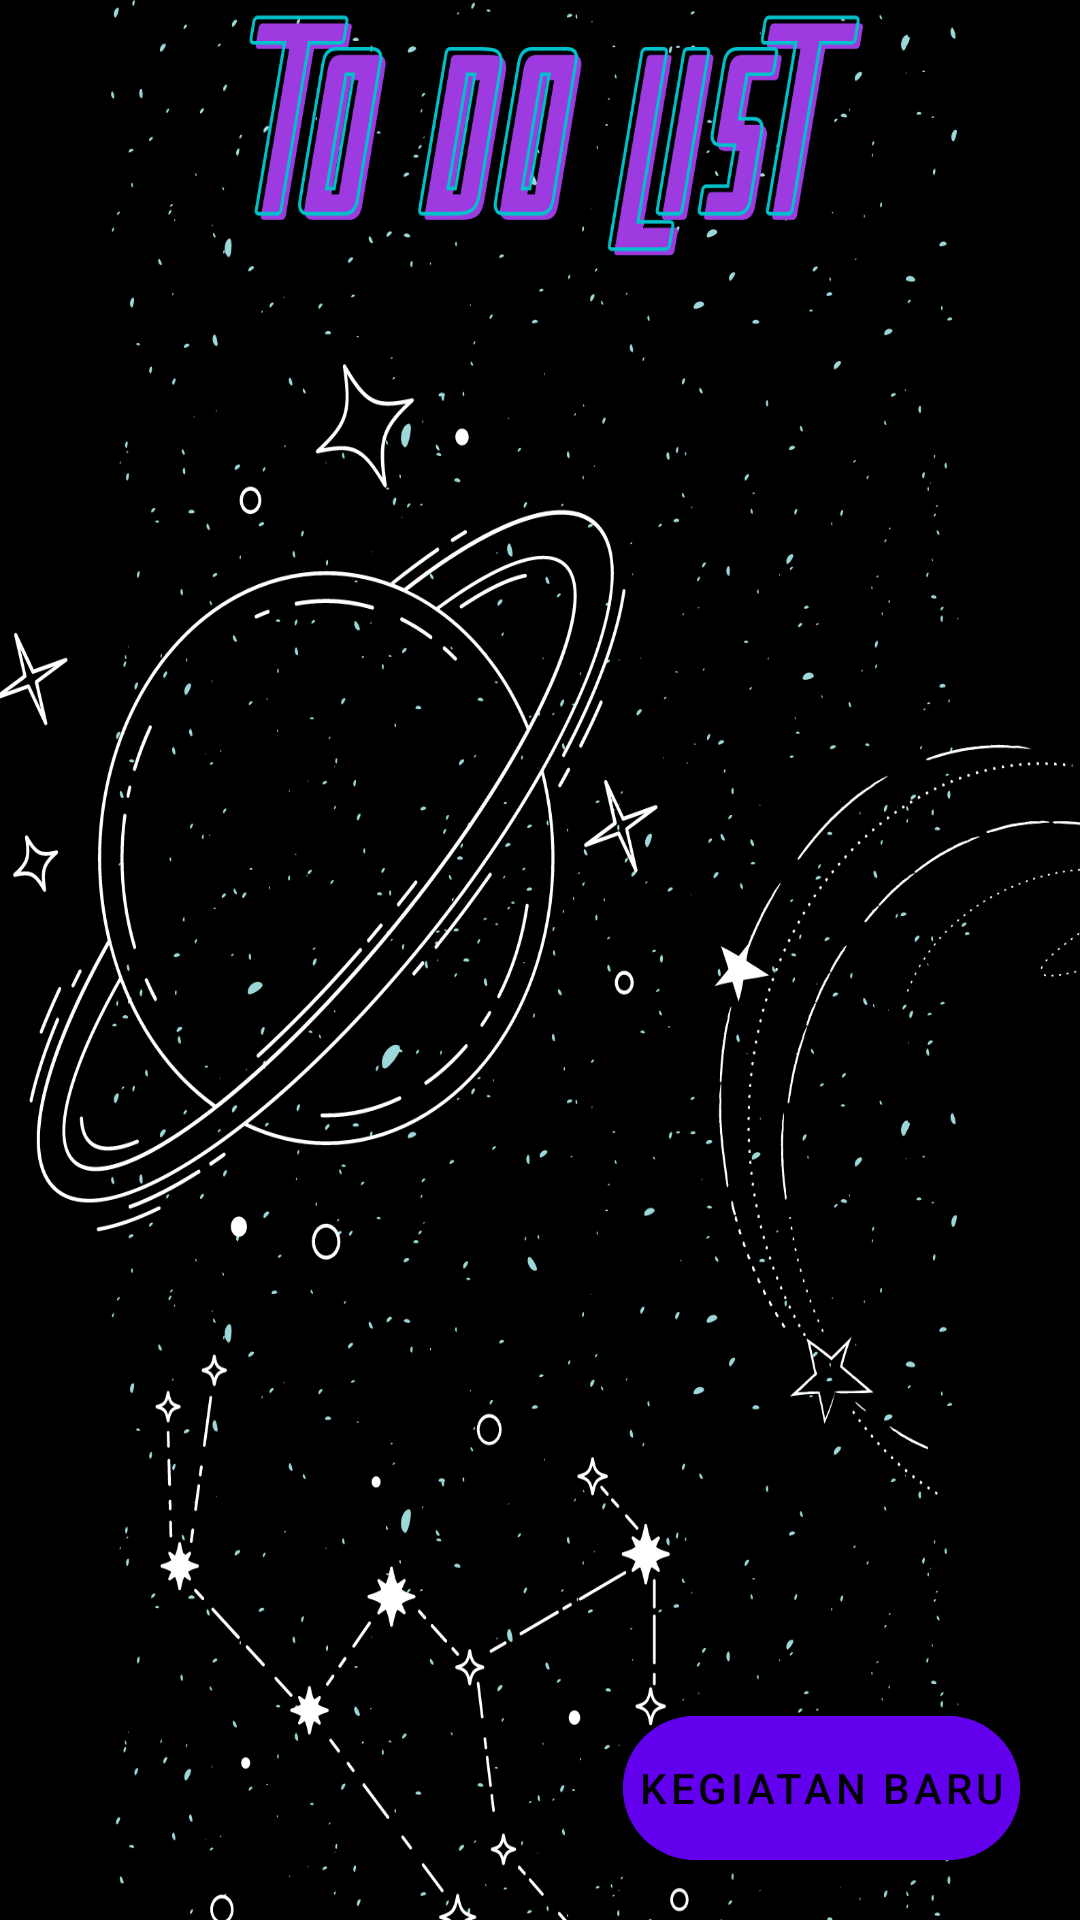

Layout XML and referenced resources for this Android screen:
<!-- AndroidManifest.xml: application theme Theme.Todolistvalen -->
<!-- res/layout/activity_main.xml -->
<?xml version="1.0" encoding="utf-8"?>
<RelativeLayout
    xmlns:android="http://schemas.android.com/apk/res/android"
    xmlns:app="http://schemas.android.com/apk/res-auto"
    xmlns:tools="http://schemas.android.com/tools"
    android:layout_width="match_parent"
    android:layout_height="match_parent"
    android:background="@drawable/logo11"
    tools:context=".MainActivity">


    <androidx.recyclerview.widget.RecyclerView
        android:layout_width="match_parent"
        android:layout_height="match_parent"
        android:id="@+id/todolistvalen"
        android:backgroundTint="@color/purple_200"
        />

    <com.google.android.material.floatingactionbutton.ExtendedFloatingActionButton
        android:layout_width="wrap_content"
        android:layout_height="wrap_content"
        android:text="Kegiatan Baru"
        android:id="@+id/newTaskButton"
        android:backgroundTint="@color/purple_500"
        android:textColor="@color/black"
        android:layout_alignParentBottom="true"
        android:layout_alignParentEnd="true"
        android:padding="5dp"
        android:layout_margin="20dp"
        app:icon="@drawable/ic_baseline_add_box_24"
        app:iconTint="@color/white"
        />

</RelativeLayout>

    
<!-- resources referenced by this layout -->
<resources>
  <!-- drawable logo11: png bitmap (drawable-v24, 282470 bytes) -->
  <style name="Theme.Todolistvalen" parent="Theme.MaterialComponents.DayNight.DarkActionBar">
          
          <item name="colorPrimary">@color/purple_500</item>
          <item name="colorPrimaryVariant">@color/purple_700</item>
          <item name="colorOnPrimary">@color/white</item>
          
          <item name="colorSecondary">@color/teal_200</item>
          <item name="colorSecondaryVariant">@color/teal_700</item>
          <item name="colorOnSecondary">@color/black</item>
          
          <item name="android:statusBarColor">?attr/colorPrimaryVariant</item>
          
      </style>
  <!-- not gathered from this repository: default colours our renderer supplied (Android Studio template values) -->
  <color name="purple_200">#FFBB86FC</color>
  <color name="purple_500">#FF6200EE</color>
  <color name="purple_700">#FF3700B3</color>
  <color name="teal_200">#FF03DAC5</color>
  <color name="teal_700">#FF018786</color>
  <color name="black">#FF000000</color>
  <color name="white">#FFFFFFFF</color>
</resources>
